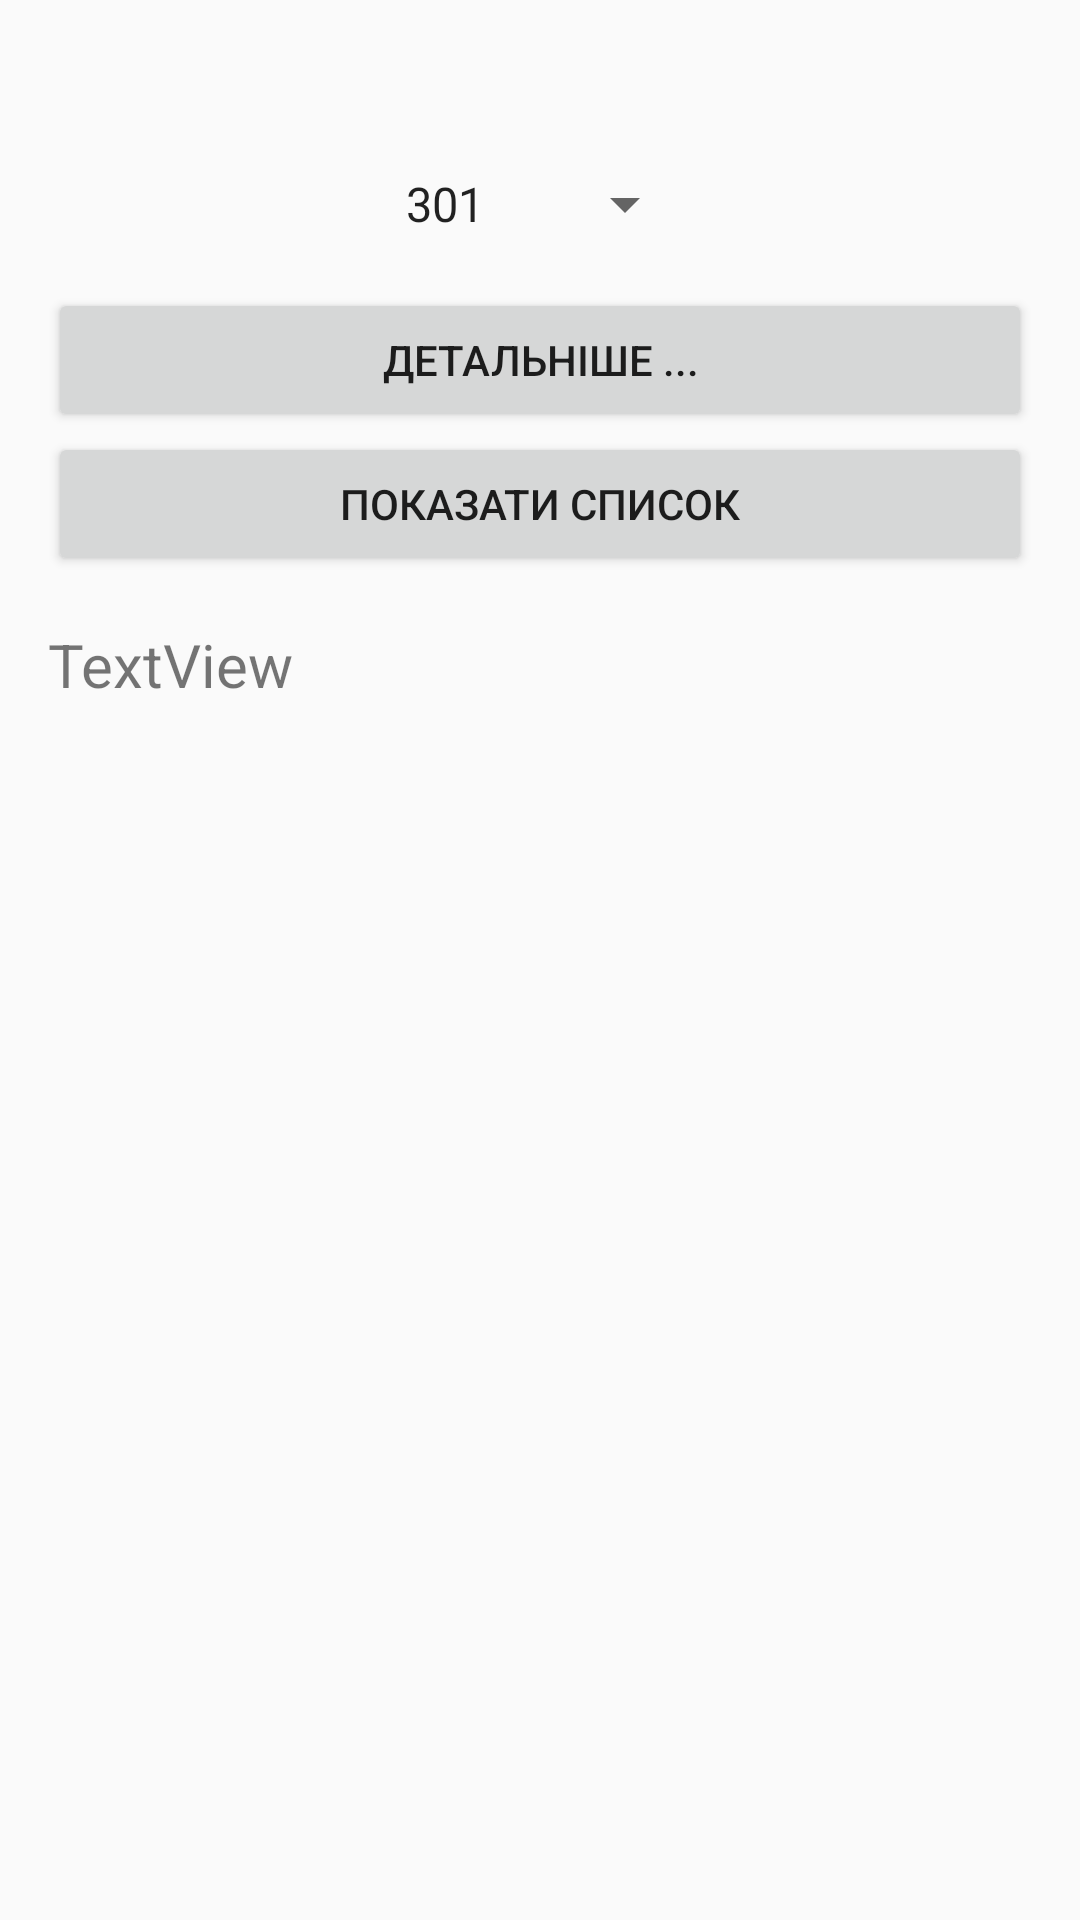

Here is an Android app screen rendered from its layout file. Give the layout XML and the strings, colors and styles it references.
<!-- AndroidManifest.xml: application theme Theme.Students -->
<!-- res/layout/activity_main.xml -->
<?xml version="1.0" encoding="utf-8"?>
<LinearLayout
    xmlns:android="http://schemas.android.com/apk/res/android"
    xmlns:app="http://schemas.android.com/apk/res-auto"
    xmlns:tools="http://schemas.android.com/tools"
    android:layout_width="match_parent"
    android:layout_height="match_parent"
    android:padding="16dp"
    android:orientation="vertical"
    tools:context=".MainActivity">

    <Spinner
        android:id="@+id/spinner"
        android:layout_width="wrap_content"
        android:layout_height="wrap_content"
        android:layout_gravity="center"
        android:layout_marginTop="40dp"
        android:layout_marginBottom="16dp"
        android:entries="@array/students_groups"
        />
    <Button
        android:id="@+id/btn_grp_details"
        android:layout_width="match_parent"
        android:layout_height="wrap_content"
        android:text="@string/btn_grp_detail_txt"
        android:onClick="onGrpBtnClick"/>
    <Button
        android:id="@+id/button"
        android:layout_width="match_parent"
        android:layout_height="wrap_content"
        android:text="Показати список"
        android:layout_marginBottom="16dp"
        android:onClick="onBtnClick"
        />

    <TextView
        android:id="@+id/textView"
        android:layout_width="match_parent"
        android:layout_height="wrap_content"
        android:text="TextView"
        android:textSize="20dp"
        />
</LinearLayout>
<!-- resources referenced by this layout -->
<resources>
  <string-array name="students_groups">
          <item>301</item>
          <item>302</item>
          <item>308</item>
          <item>309</item>
          <item>501M</item>
      </string-array>
  <string name="btn_grp_detail_txt">Детальніше ...</string>
  <style name="Theme.Students" parent="Theme.AppCompat.Light.DarkActionBar">
          
          <item name="colorPrimary">@color/purple_500</item>
          <item name="colorPrimaryDark">@color/purple_700</item>
          <item name="colorAccent">@color/teal_200</item>
          
      </style>
  <!-- not gathered from this repository: default colours our renderer supplied (Android Studio template values) -->
  <color name="purple_500">#FF6200EE</color>
  <color name="purple_700">#FF3700B3</color>
  <color name="teal_200">#FF03DAC5</color>
</resources>
